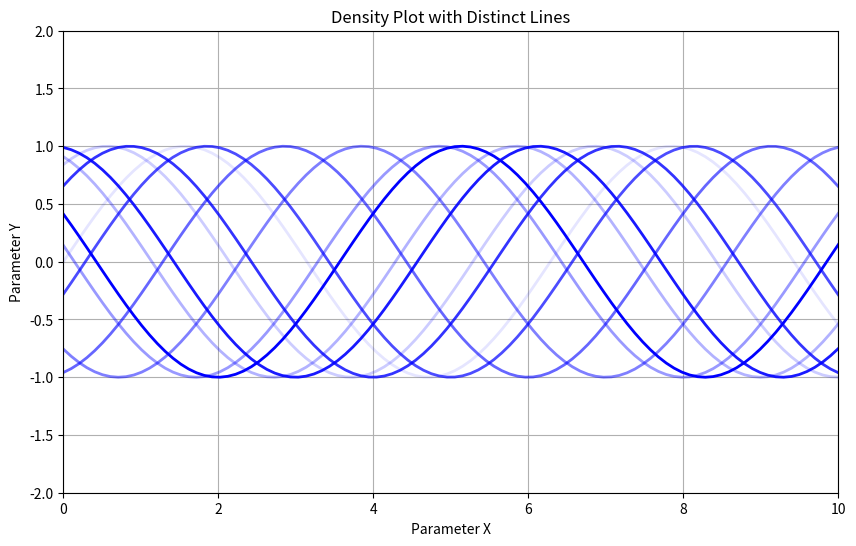

Write Python code to recreate this figure.

import numpy as np
import matplotlib.pyplot as plt

# Example data: distinct lines as solutions in param space
num_lines = 10
x = np.linspace(0, 10, 100)
probabilities = np.linspace(0.1, 1, num_lines)  # Example probabilities

# Create a figure and axis
plt.figure(figsize=(10, 6))

# Plot each distinct solution line
for i in range(num_lines):
    y = np.sin(x + i)  # Example line, change as necessary
    plt.plot(x, y, alpha=probabilities[i], lw=2, color='blue')

plt.title("Density Plot with Distinct Lines")
plt.xlabel("Parameter X")
plt.ylabel("Parameter Y")
plt.grid()
plt.xlim(0, 10)
plt.ylim(-2, 2)

# Show the plot
plt.show()
